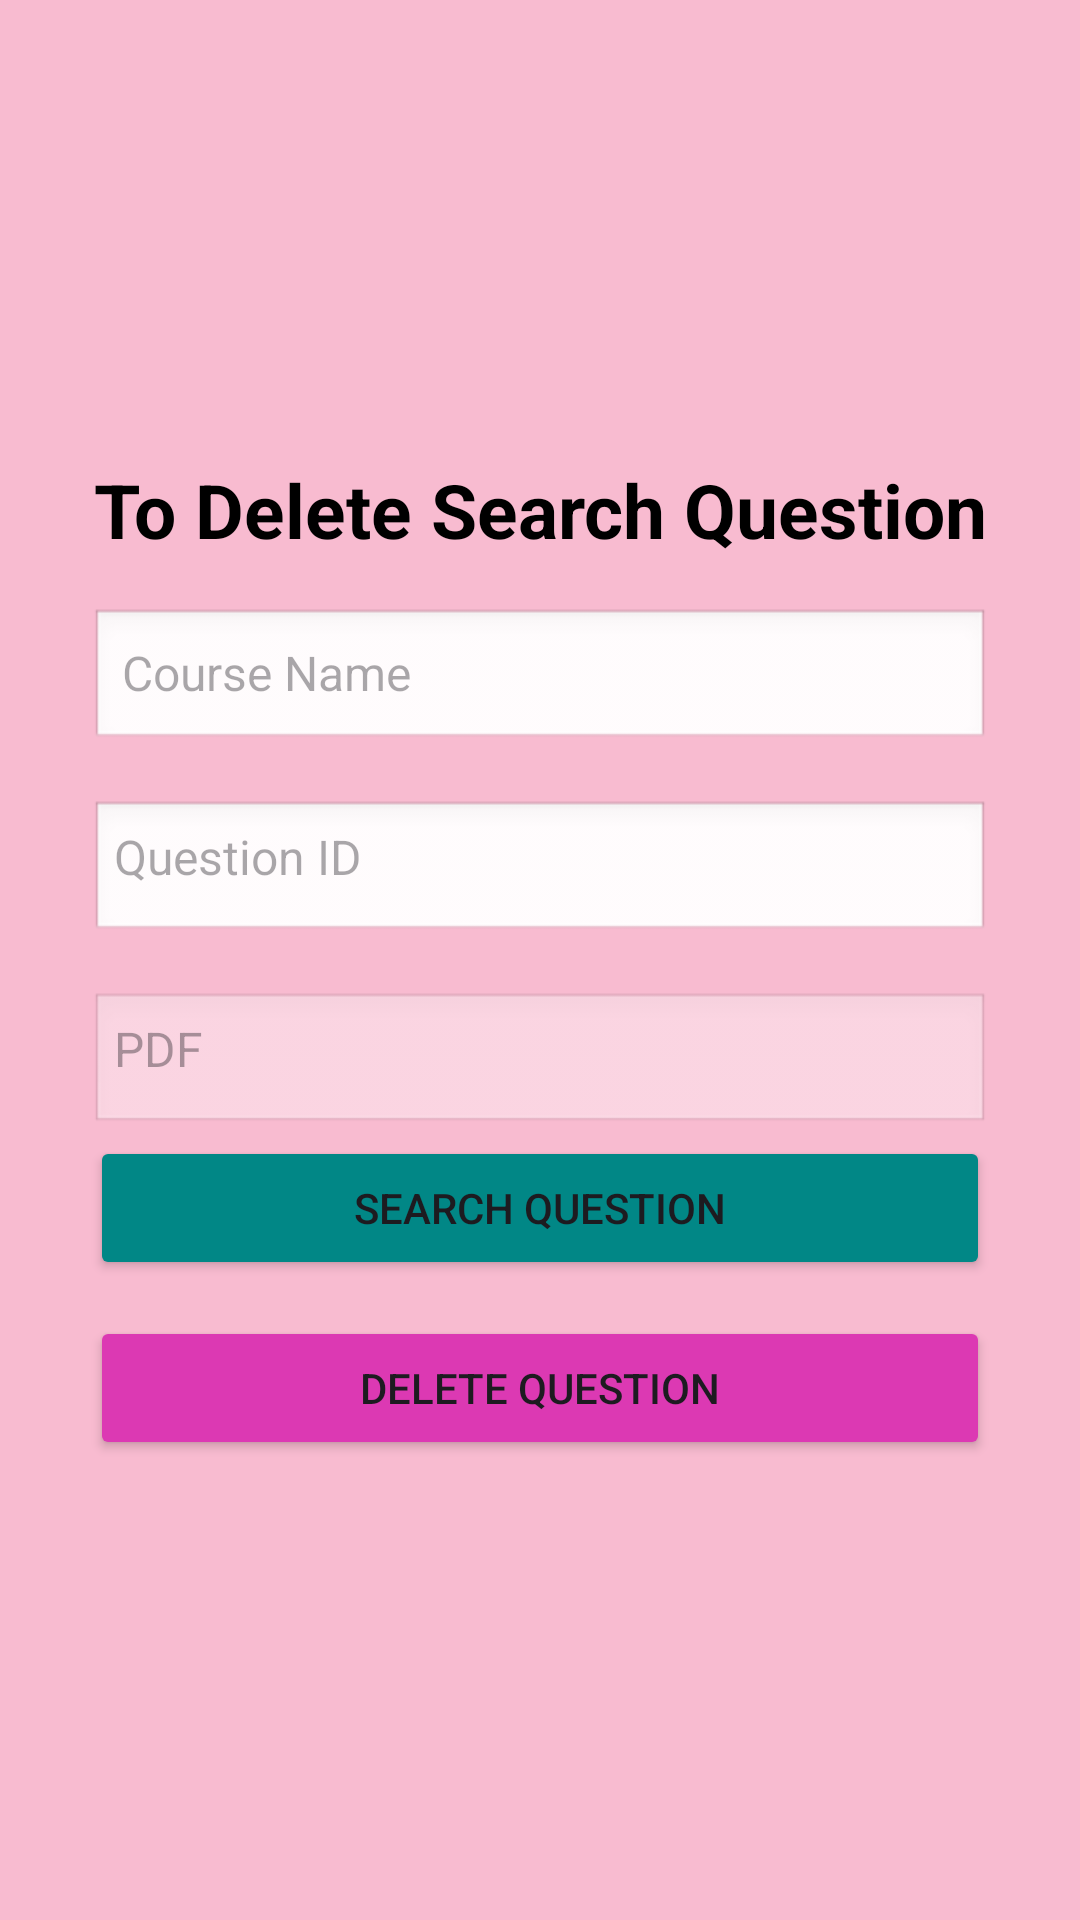

The Android layout XML behind this screen, and the referenced resources:
<!-- AndroidManifest.xml: application theme Theme.ThirdYearProject -->
<!-- res/layout/activity_delete_question.xml -->
<?xml version="1.0" encoding="utf-8"?>
<LinearLayout xmlns:android="http://schemas.android.com/apk/res/android"
xmlns:app="http://schemas.android.com/apk/res-auto"
xmlns:tools="http://schemas.android.com/tools"
android:id="@+id/main"
android:layout_width="match_parent"
android:layout_height="match_parent"
android:orientation="vertical"
android:gravity="center"
android:padding="16dp"
android:background="#F8BBD0"
tools:context=".DeleteQuestion">


<TextView
    android:id="@+id/text_view_header"
    android:layout_width="match_parent"
    android:layout_height="wrap_content"
    android:text="@string/to_delete_search_question"
    android:textSize="25sp"
    android:textStyle="bold"
    android:textColor="@color/black"
    android:gravity="center"
    android:layout_marginBottom="16dp" />


    <EditText
        android:id="@+id/text_view_product_name"
        android:layout_width="300dp"
        android:layout_height="wrap_content"
        android:layout_marginBottom="16dp"
        android:background="@android:drawable/edit_text"
        android:inputType="text"
        android:autofillHints=""
        android:minHeight="48dp"
        android:hint="@string/course_name_que"
        android:textSize="16sp" />

    <TextView
    android:id="@+id/text_view_product_id"
    android:layout_width="300dp"
    android:layout_height="wrap_content"
    android:hint="@string/question_id_del"
    android:padding="8dp"
        android:autofillHints=""
    android:layout_marginBottom="16dp"
    android:background="@android:drawable/edit_text"
    android:textSize="16sp"
    android:minHeight="48dp"
  />

    <TextView
        android:id="@+id/pdf_del"
        android:layout_width="300dp"
        android:layout_height="wrap_content"

        android:background="@android:drawable/edit_text"
        android:hint="@string/pdf_UP"
        android:padding="8dp"
        android:textSize="16sp"
        android:enabled="false"/>



<Button
    android:id="@+id/button_search"
    android:layout_width="300dp"
    android:layout_height="wrap_content"
    android:layout_marginBottom="12dp"
    android:backgroundTint="@color/design_default_color_secondary_variant"
    android:text="@string/search_question" />


<Button
    android:id="@+id/button_delete"
    android:layout_width="300dp"
    android:layout_height="wrap_content"

    android:backgroundTint="#DC39B3"
    android:text="@string/delete_question_all" />


</LinearLayout>
<!-- resources referenced by this layout -->
<resources>
  <string name="course_name_que">Course Name</string>
  <string name="delete_question_all">Delete Question</string>
  <string name="pdf_UP">PDF</string>
  <string name="question_id_del">Question ID</string>
  <string name="search_question">Search Question</string>
  <string name="to_delete_search_question">To Delete Search Question</string>
  <style name="Theme.ThirdYearProject" parent="Base.Theme.ThirdYearProject" />
  <style name="Base.Theme.ThirdYearProject" parent="Theme.Material3.DayNight.NoActionBar">
          
          
      </style>
  <!-- not gathered from this repository: default colours our renderer supplied (Android Studio template values) -->
  <color name="black">#FF000000</color>
</resources>
